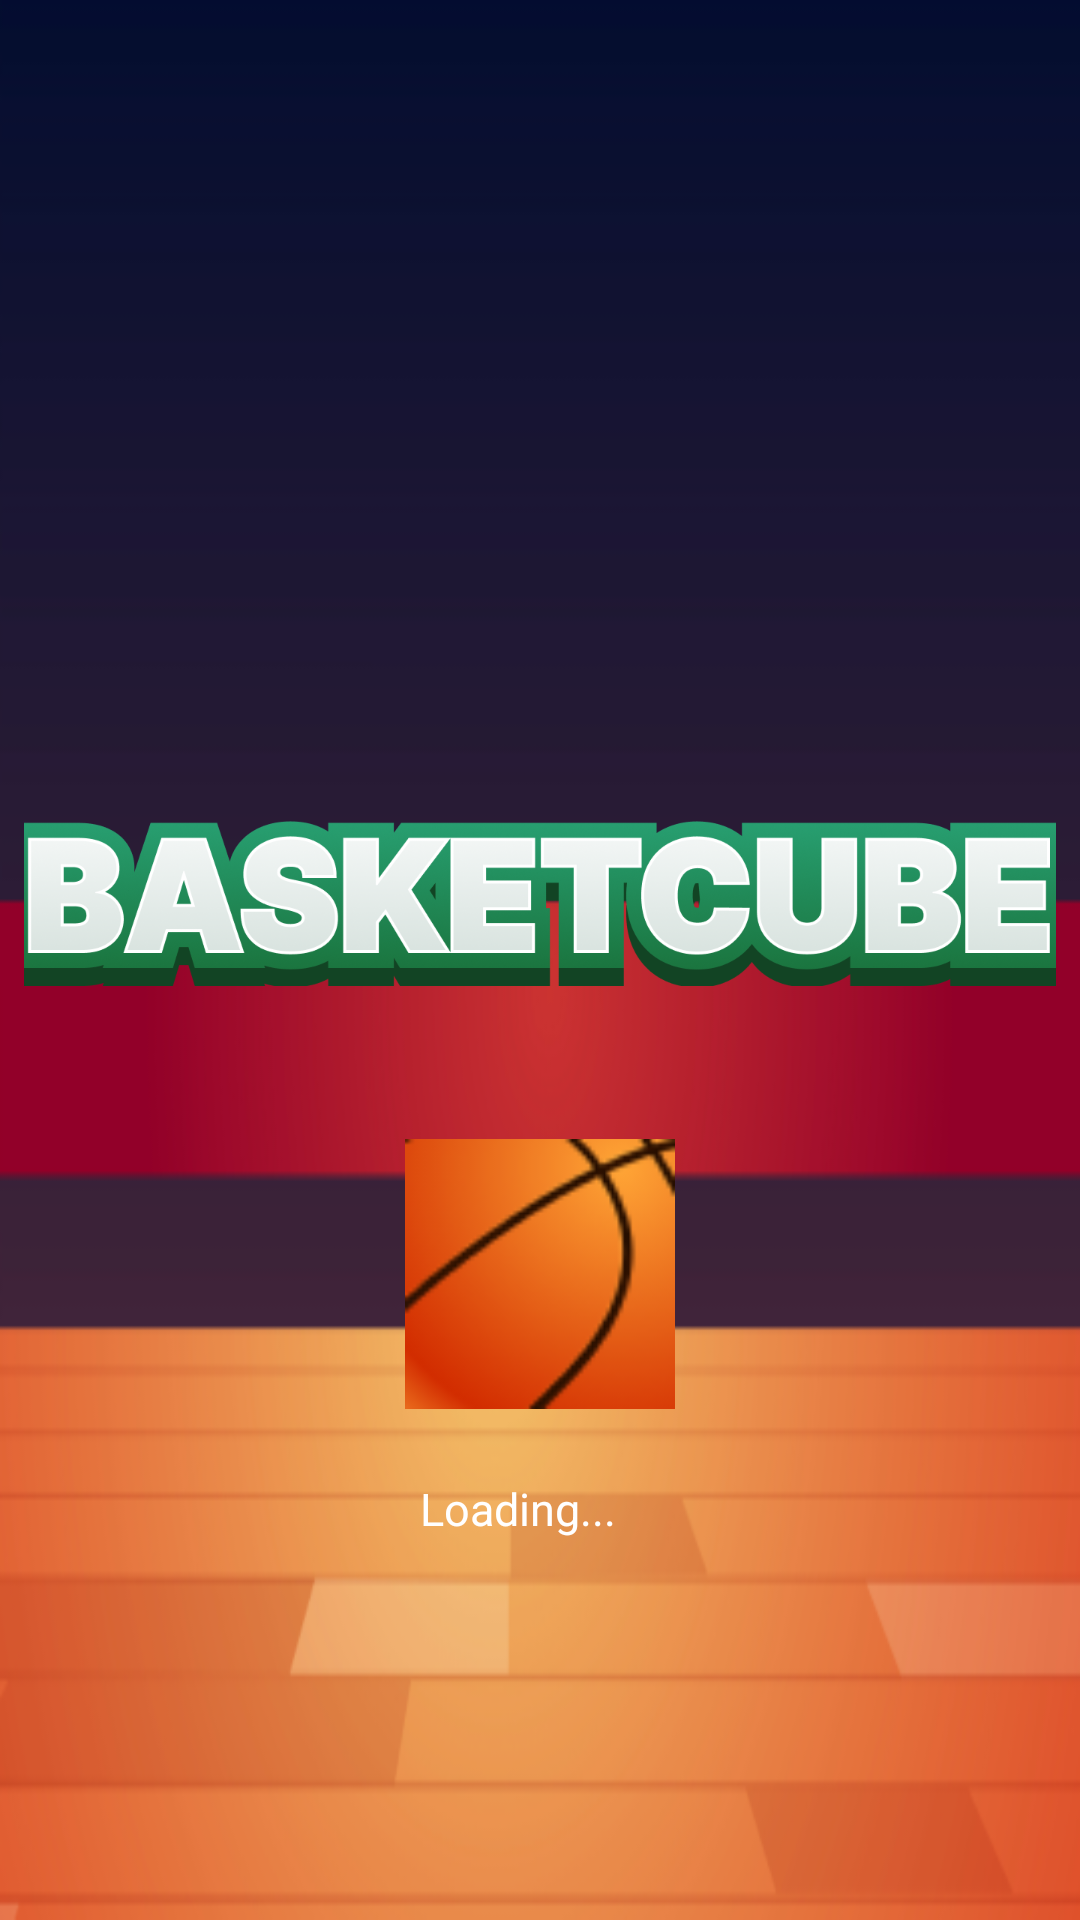

Produce the Android XML layout that renders to this screen, including the resource entries it uses.
<!-- AndroidManifest.xml: application theme Theme.Basketcube -->
<!-- res/layout/activity_loading_screen.xml -->
<?xml version="1.0" encoding="utf-8"?>
<androidx.constraintlayout.widget.ConstraintLayout xmlns:android="http://schemas.android.com/apk/res/android"
    xmlns:app="http://schemas.android.com/apk/res-auto"
    xmlns:tools="http://schemas.android.com/tools"
    android:layout_width="match_parent"
    android:layout_height="match_parent"
    android:background="@drawable/background"
    android:id="@+id/loading_view"
    tools:context=".LoadingScreen">

    <ImageView
        android:id="@+id/blur"
        android:layout_width="match_parent"
        android:layout_height="match_parent"
        android:scaleType="centerCrop"
        android:background="@drawable/background"
        app:layout_constraintBottom_toBottomOf="parent"
        app:layout_constraintEnd_toEndOf="parent"
        app:layout_constraintStart_toStartOf="parent"
        app:layout_constraintTop_toTopOf="parent" />

    <ImageView
        android:layout_width="344dp"
        android:layout_height="61dp"

        app:layout_constraintBottom_toTopOf="@+id/iconImageView"
        app:layout_constraintEnd_toEndOf="parent"
        app:layout_constraintStart_toStartOf="parent"
        app:layout_constraintTop_toTopOf="parent"
        app:layout_constraintVertical_bias="0.84000003"
        app:srcCompat="@drawable/app_name" />

    <ImageView
        android:id="@+id/iconImageView"
        android:layout_width="90dp"
        android:layout_height="90dp"
        android:background="@drawable/round_outline"
        android:clipToOutline="true"
        app:layout_constraintBottom_toBottomOf="parent"
        app:layout_constraintEnd_toEndOf="parent"
        app:layout_constraintStart_toStartOf="parent"
        app:layout_constraintTop_toTopOf="parent"
        app:layout_constraintVertical_bias="0.69"
        app:srcCompat="@drawable/squarebasball"
        tools:ignore="ImageContrastCheck" />

    <TextView
        android:layout_width="80dp"
        android:layout_height="27dp"
        android:text="Loading..."
        android:textColor="#FFFFFF"
        android:textSize="15sp"
        app:fontFamily="@font/inter_bold"
        app:layout_constraintBottom_toBottomOf="parent"
        app:layout_constraintEnd_toEndOf="parent"
        app:layout_constraintStart_toStartOf="parent"
        app:layout_constraintTop_toBottomOf="@+id/iconImageView"
        app:layout_constraintVertical_bias="0.160000014" />

</androidx.constraintlayout.widget.ConstraintLayout>
<!-- resources referenced by this layout -->
<resources>
  <!-- drawable app_name: png bitmap (drawable, 121535 bytes) -->
  <!-- drawable background: png bitmap (drawable-v24, 46569 bytes) -->
  <!-- drawable squarebasball: png bitmap (drawable-v24, 5778 bytes) -->
  <style name="Theme.Basketcube" parent="Theme.MaterialComponents.DayNight.DarkActionBar">
          
          <item name="colorPrimary">@color/purple_500</item>
          <item name="colorPrimaryVariant">@color/purple_700</item>
          <item name="colorOnPrimary">@color/white</item>
          
          <item name="colorSecondary">@color/teal_200</item>
          <item name="colorSecondaryVariant">@color/teal_700</item>
          <item name="colorOnSecondary">@color/black</item>
          
          <item name="android:statusBarColor" tools:targetApi="l">?attr/colorPrimaryVariant</item>
          
      </style>
  <!-- not gathered from this repository: default colours our renderer supplied (Android Studio template values) -->
  <color name="purple_500">#FF6200EE</color>
  <color name="purple_700">#FF3700B3</color>
  <color name="teal_200">#FF03DAC5</color>
  <color name="teal_700">#FF018786</color>
  <color name="black">#FF000000</color>
  <color name="white">#FFFFFFFF</color>
</resources>
